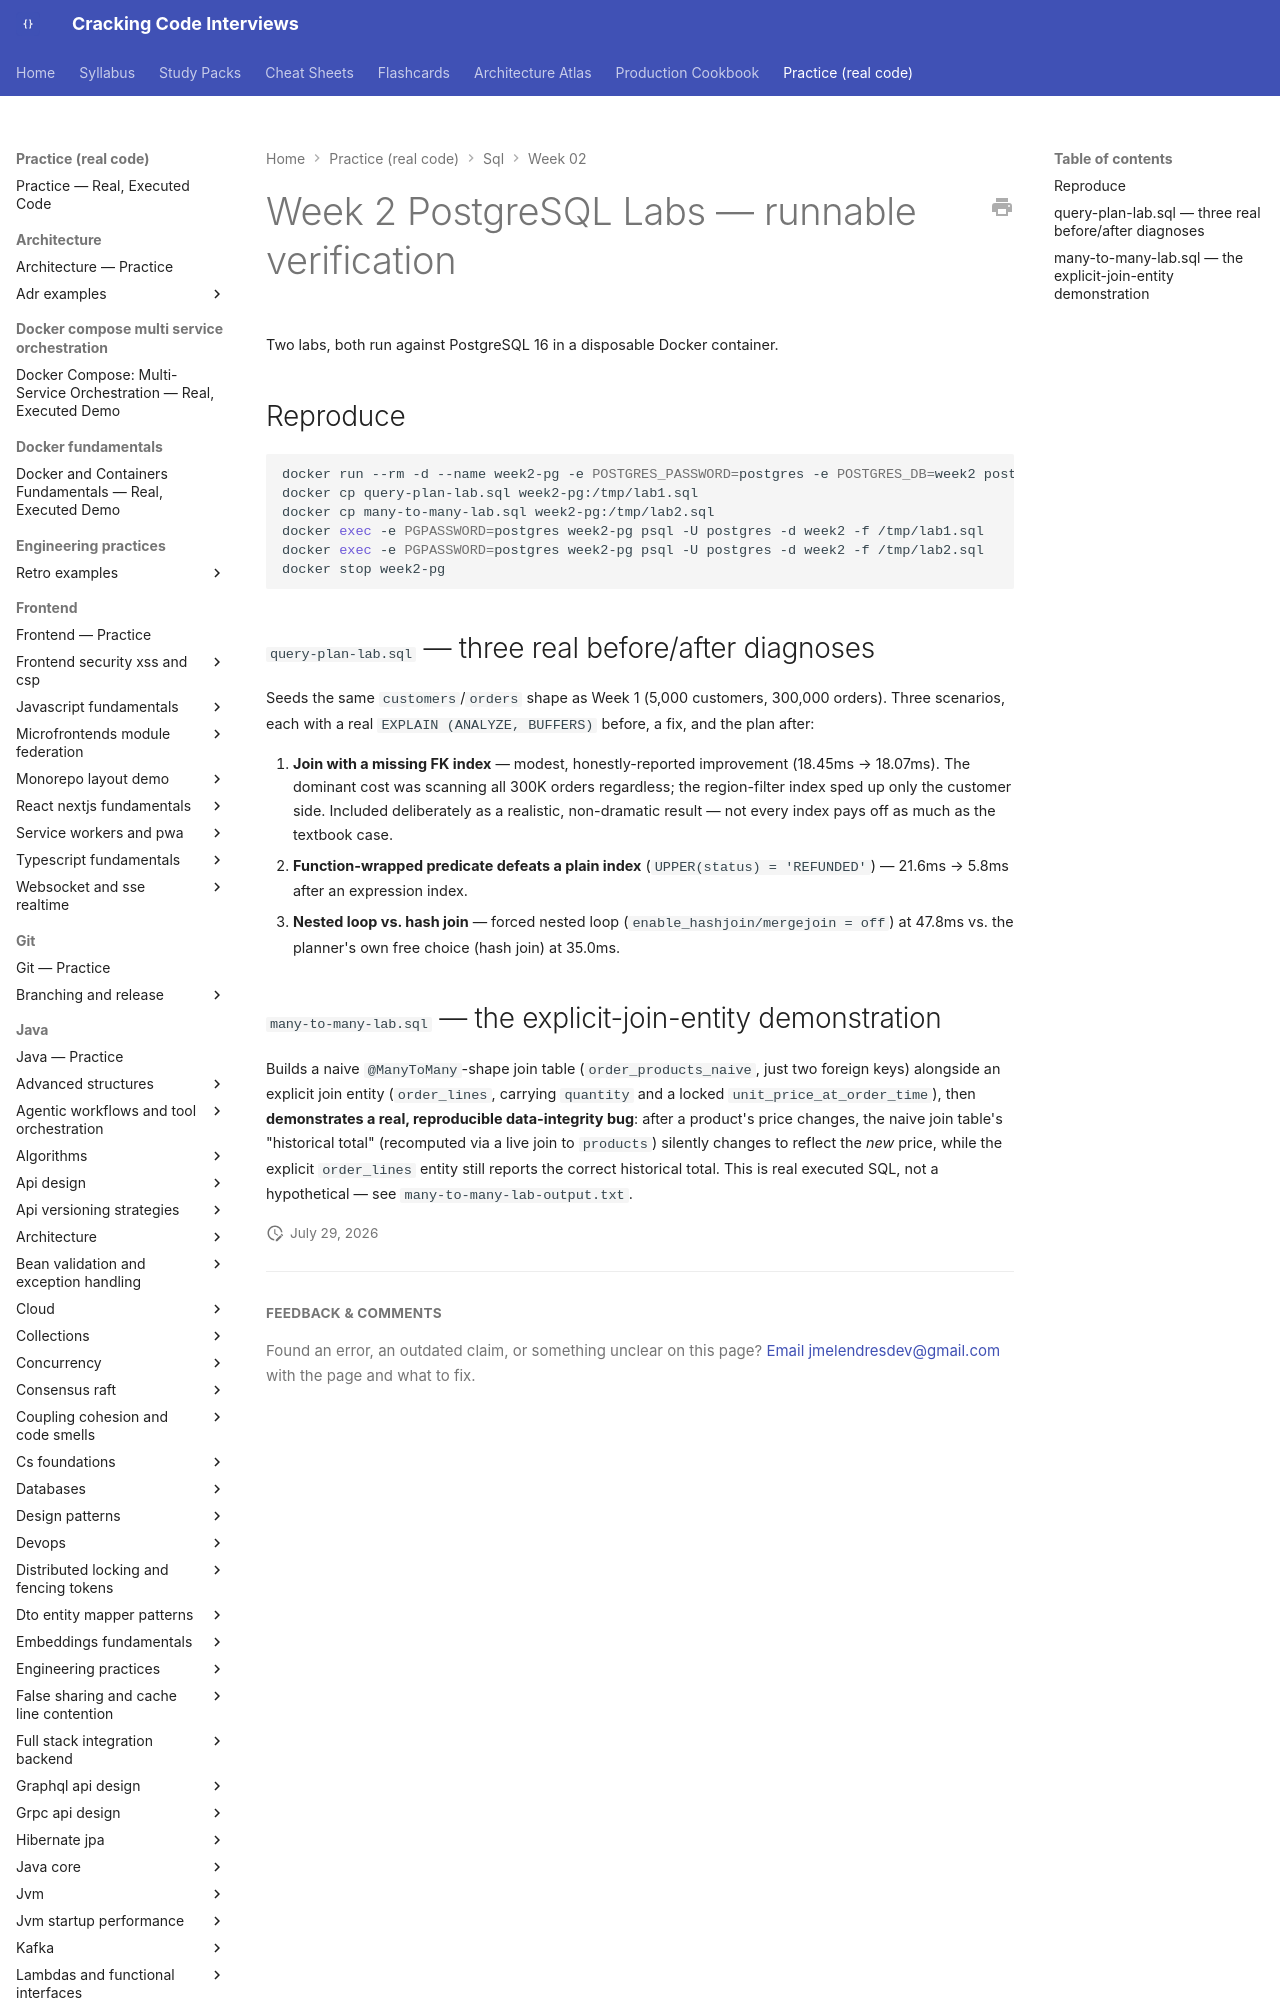

repository: JuanMelendres/cracking-code-interviews · page: practice/sql/week-02/index.html · generator: mkdocs

# Week 2 PostgreSQL Labs — runnable verification

Two labs, both run against PostgreSQL 16 in a disposable Docker container.

## Reproduce

```bash
docker run --rm -d --name week2-pg -e POSTGRES_PASSWORD=postgres -e POSTGRES_DB=week2 postgres:16
docker cp query-plan-lab.sql week2-pg:/tmp/lab1.sql
docker cp many-to-many-lab.sql week2-pg:/tmp/lab2.sql
docker exec -e PGPASSWORD=postgres week2-pg psql -U postgres -d week2 -f /tmp/lab1.sql
docker exec -e PGPASSWORD=postgres week2-pg psql -U postgres -d week2 -f /tmp/lab2.sql
docker stop week2-pg
```
